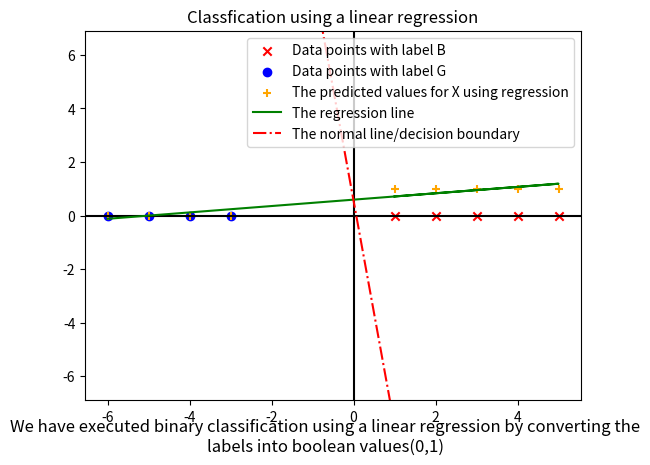

The script that saved this image:
import numpy as np
import matplotlib.pyplot as plt

def I(x:chr)->int:
    #return 0 if x is 'G' else, returns 1
    return 0 if x=='G' else 1

def coeff(X:list[int], Y:list[int])->list[list[float]]:
    #This array will contain the values of the X^t array
    Xtrans=[X**0, X]
    #The shape of Xtrans is (2, 1), so we do a transpose operation to change its shape to (1,2)
    Xtrans=np.array(Xtrans)
    Xnew=np.transpose(Xtrans)
    #This equation is computed below beta=(X^t * X)^-1 * X^t * Y
    #We compute X^t * X
    XtX=np.matmul(Xtrans, Xnew)
    #we compute X^t * Y
    XtY=np.matmul(Xtrans, Y)
    #We compute (X^t * X)^-1
    Xinv=np.linalg.inv(XtX)
    #We compute beta=(X^t * X)^-1 * X^t * Y
    beta=np.matmul(Xinv, XtY)
    return beta 

def δ(x:float, threshold:float)->chr:
    #returns 'B' if x>0.55 else 'G'
    return 'B' if x>threshold else 'G'

def plotNormal(X:list[float], Y:list[float]):
    Y=list(Y)
    #The base point from the plot is taken
    p1=[X[Y.index(min(Y))], min(Y)]
    #The max point from the plot is taken
    p2=[X[Y.index(max(Y))], max(Y)]
    #caclulating the slope of the line
    slope=(p2[1]-p1[1])/(p2[0]-p1[0])
    #The slope of the normal line is (-1/slope)
    normSlop=float(-1/slope)
    #calculating intercept of normal line using y=(-1/slope)x +c
    c=np.mean(Y)
    #generates an numpy array with the minimum point and the max point
    xSeries=np.array([min(p1[0], p2[0]), max(p1[0], p2[0])])
    #calculating the y values of the normal line y_normal=(-1/slope)*X+c
    ySeries=(normSlop*xSeries)+c
    return xSeries, ySeries

def meanCountError(Y:list[int], Y_pred:list[int])->int:
    c=0
    for i in range(len(Y)):
        if(Y[i]!=Y_pred[i]):
            c+=1
    return c

def threshVsError(X:list[float], Y:list[int], beta:list[float]):
    thresholds=np.arange(X.min(), X.max(), 0.5)
    β0,β1=beta[0], beta[1]
    eps=[]
    for i in range(len(thresholds)):
        Y_pred=[I(δ(β0+β1*X[j], thresholds[i])) for j in range(len(X))]
        eps.append(meanCountError(Y, Y_pred))
    plt.title("Threshold vs Mean Count Error plot")
    plt.plot(thresholds, eps, label="Relationship between threshold and mean count error")
    plt.xlabel("Threshold")
    plt.ylabel("Mean Count Error")
    plt.figtext(0.5, 0.01, "This plot shows the relationships between threshold and the mean count error for each threshold", wrap=True, horizontalalignment='center', fontsize=12)
    plt.legend()
    plt.show()
    plt.close()

def main():
    #The array with all data points are given
    X=np.array([1,2,3,4,5,-3,-4,-5,-6])
    #The array with the corresponding values for each corresponding data point is given
    Y=np.array(['B','B','B','B','B', 'G','G','G','G'])
    #The boolean value for each label is returned inside Y_bool
    Y_bool=[I(yi) for yi in Y]
    #The β0 and β1 values are calculated through closed form method
    β0, β1=coeff(X, Y_bool)
    #The predicted values for each data point is computed
    Y_pred=β0+β1*X
    #The threshold is set as the average of all Y values
    threshold=np.mean(Y_bool)
    #The value of each data point is converted to its corresponding label finally 
    Y_fin=[δ(yi, threshold) for yi in Y_pred]
    #The array of data pts with label "B" is used in X_label1
    X_label1=np.array([X[idx] for idx in range(len(Y)) if Y[idx]=="B"])
    #The array of data pts with label "G" is used in X_label2
    X_label2=np.array([X[idx] for idx in range(len(Y)) if Y[idx]=="G"])
    #The xSeries and ySeries value is returned for the decision boundary
    xSeries, y_Series=plotNormal(X, Y_pred)
    #This function plots the classification threshold vs the error graph
    threshVsError(X, Y_bool, [β0, β1])
    print(f"The values after applying a regressor on the labels and given points are : {list(Y_pred)}")
    print(f"The values after finding the labels using the Discriminator function for the regressor values are : {Y_fin}")
    plt.title("Classfication using a linear regression")
    plt.axhline(y=0, c="k")
    plt.axvline(x=0, c="k")
    plt.scatter(X_label1, np.zeros(shape=X_label1.shape), marker="x", c="r", label="Data points with label B")
    plt.scatter(X_label2, np.zeros(shape=X_label2.shape), marker="o", c="b", label="Data points with label G")
    plt.scatter(X, Y_bool, marker="+", c="orange", label="The predicted values for X using regression")
    plt.figtext(0.5, 0.01, "We have executed binary classification using a linear regression by converting the labels into boolean values(0,1)", wrap=True, horizontalalignment='center', fontsize=12)
    plt.plot(X, Y_pred, c="g", label="The regression line")
    plt.plot(xSeries, y_Series, c="r", label="The normal line/decision boundary", ls="dashdot")
    plt.ylim(-6.9,6.9)
    plt.legend()
    plt.show()

if __name__=="__main__":
    main()